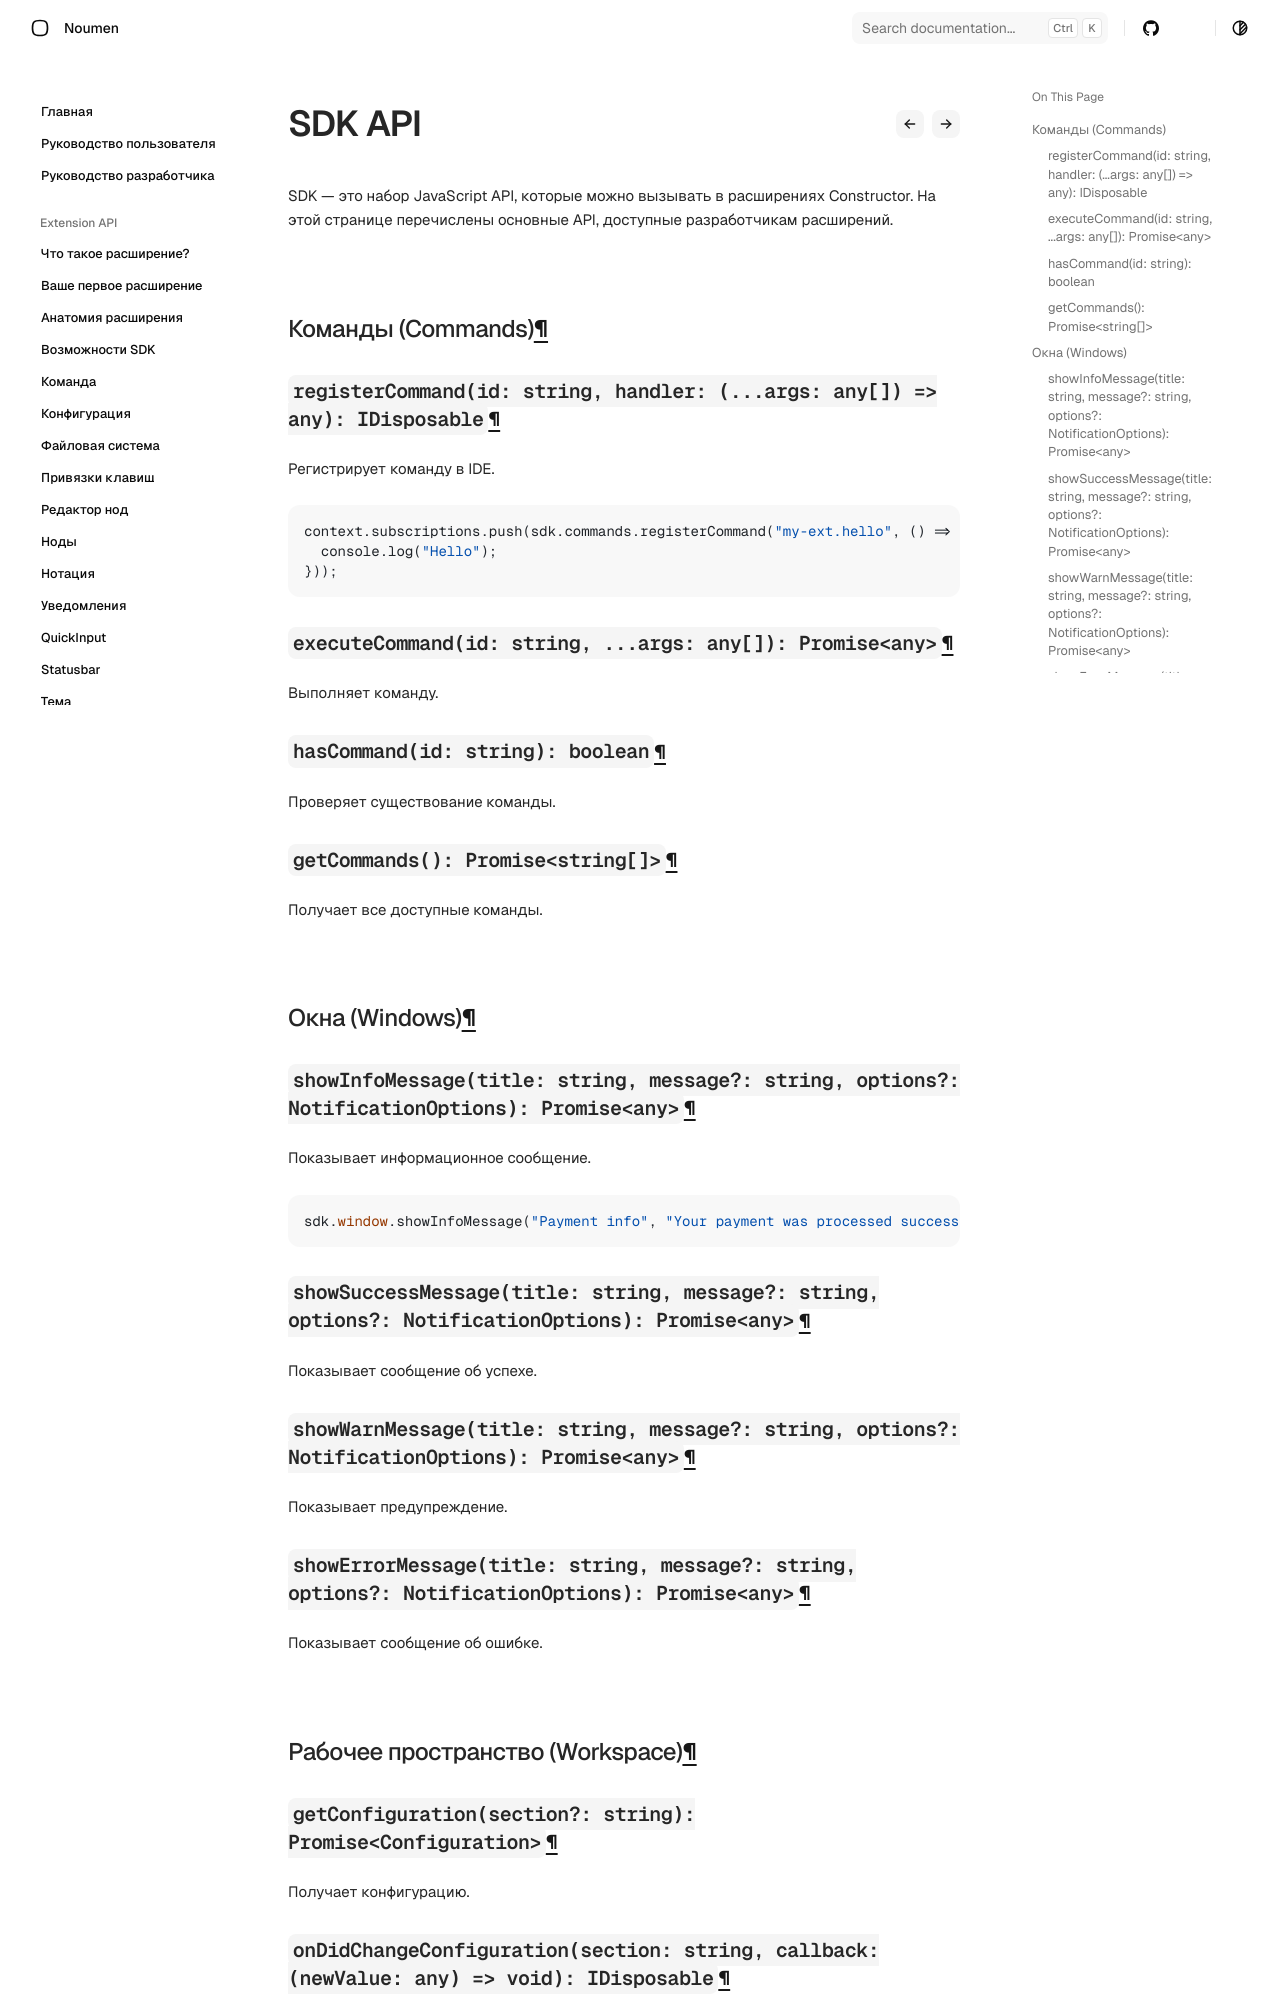

repository: noumen-caia/noumen_docs · page: extension/references/sdk/index.html · generator: mkdocs

# Extension SDK

SDK — это набор JavaScript API, которые можно вызывать в расширениях Constructor. На этой странице перечислены основные API, доступные разработчикам расширений.

## Команды (Commands)

### `registerCommand(id: string, handler: (...args: any[]) => any): IDisposable`
Регистрирует команду в IDE.

```javascript
context.subscriptions.push(sdk.commands.registerCommand("my-ext.hello", () => {
  console.log("Hello");
}));
```

### `executeCommand(id: string, ...args: any[]): Promise<any>`
Выполняет команду.

### `hasCommand(id: string): boolean`
Проверяет существование команды.

### `getCommands(): Promise<string[]>`
Получает все доступные команды.

## Окна (Windows)

### `showInfoMessage(title: string, message?: string, options?: NotificationOptions): Promise<any>`
Показывает информационное сообщение.

```javascript
sdk.window.showInfoMessage("Payment info", "Your payment was processed successfully");
```

### `showSuccessMessage(title: string, message?: string, options?: NotificationOptions): Promise<any>`
Показывает сообщение об успехе.

### `showWarnMessage(title: string, message?: string, options?: NotificationOptions): Promise<any>`
Показывает предупреждение.

### `showErrorMessage(title: string, message?: string, options?: NotificationOptions): Promise<any>`
Показывает сообщение об ошибке.
